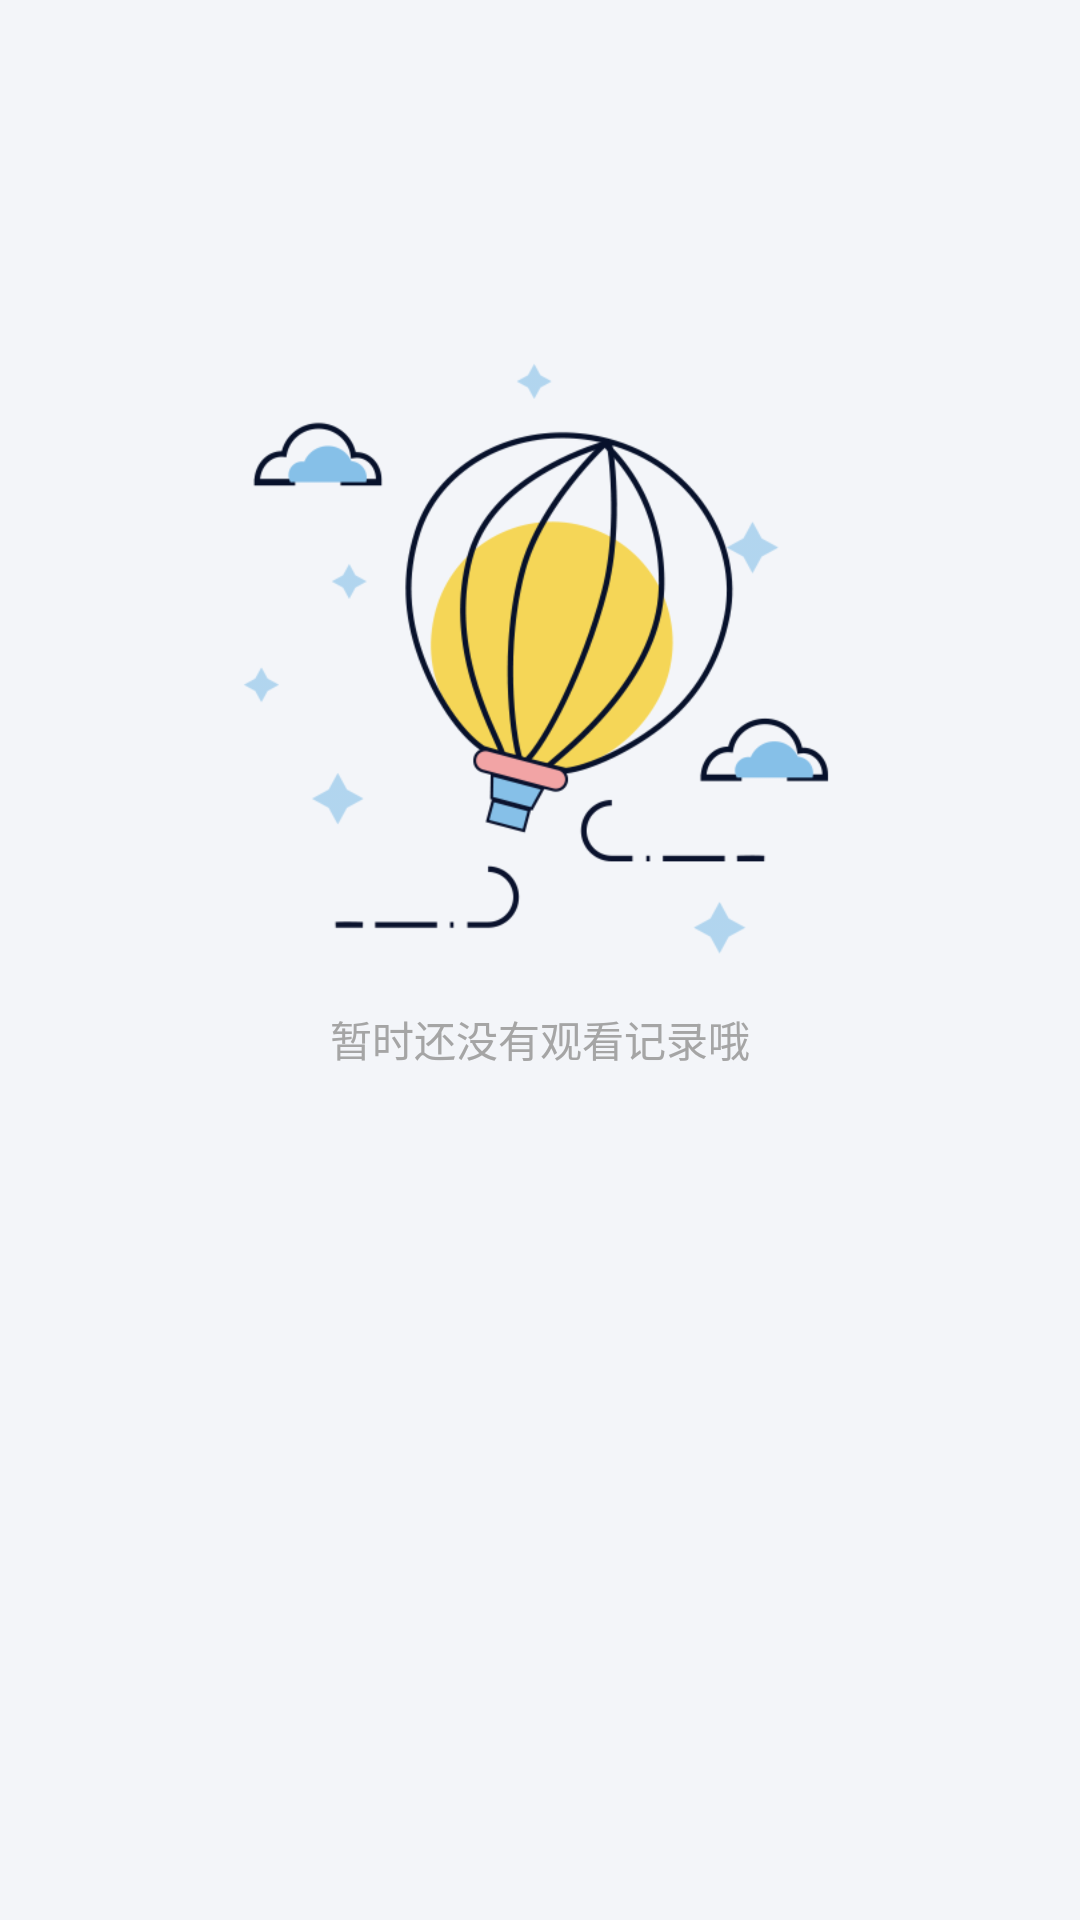

Android layout source for this screen:
<!-- AndroidManifest.xml: application theme AppTheme -->
<!-- res/layout/layout_no_network.xml -->
<?xml version="1.0" encoding="utf-8"?>
<RelativeLayout xmlns:android="http://schemas.android.com/apk/res/android"
    android:layout_width="match_parent"
    android:layout_height="match_parent"
    android:background="#f3f5f9">

    <LinearLayout
        android:id="@+id/ll_load_data"
        android:layout_width="wrap_content"
        android:layout_height="wrap_content"
        android:layout_centerHorizontal="true"
        android:layout_marginTop="120dp"
        android:orientation="vertical">

        <ImageView
            android:layout_width="200dp"
            android:layout_height="200dp"
            android:layout_gravity="center_horizontal"
            android:src="@mipmap/load_data_error" />

        <TextView
            android:id="@+id/tv_load_msg"
            android:layout_width="wrap_content"
            android:layout_height="wrap_content"
            android:layout_gravity="center_horizontal"
            android:layout_marginTop="16dip"
            android:text="暂时还没有观看记录哦"
            android:textColor="#a5a5a5"
            android:textSize="14sp" />
    </LinearLayout>

    <ProgressBar
        android:id="@+id/progress_load_data"
        style="?android:attr/progressBarStyleLarge"
        android:layout_width="wrap_content"
        android:layout_height="wrap_content"
        android:layout_centerInParent="true"
        android:visibility="gone" />
</RelativeLayout>
<!-- resources referenced by this layout -->
<resources>
  <!-- mipmap load_data_error: png bitmap (mipmap-xhdpi, 33662 bytes) -->
  <style name="AppTheme" parent="Theme.AppCompat.Light.NoActionBar">
          
          <item name="colorPrimary">@color/colorPrimary</item>
          <item name="colorPrimaryDark">@color/colorPrimaryDark</item>
          <item name="colorAccent">@color/colorAccent</item>
      </style>
  <color name="colorPrimary">#ffffff</color>
  <color name="colorPrimaryDark">#ffffff</color>
  <color name="colorAccent">#FF4081</color>
</resources>
